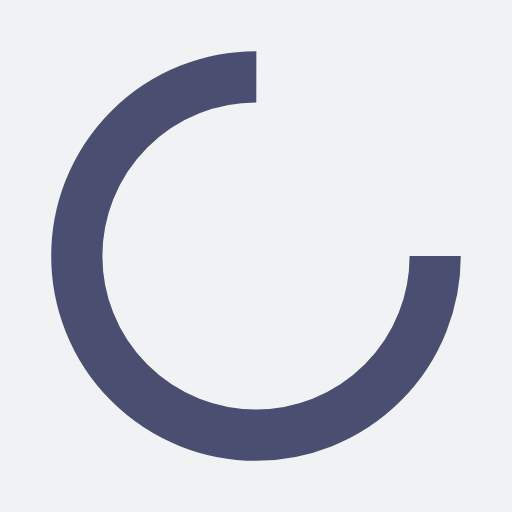
t = 0.00 s
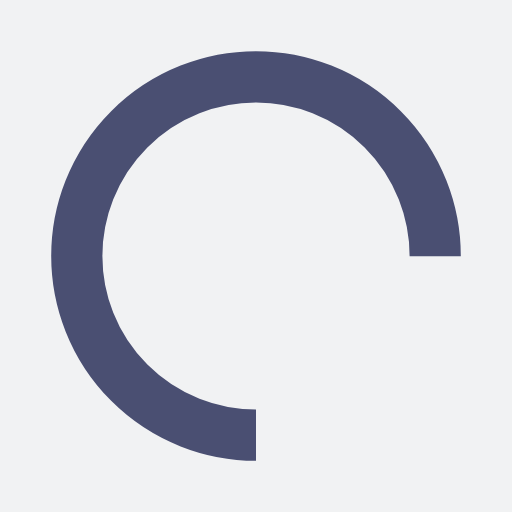
t = 0.25 s
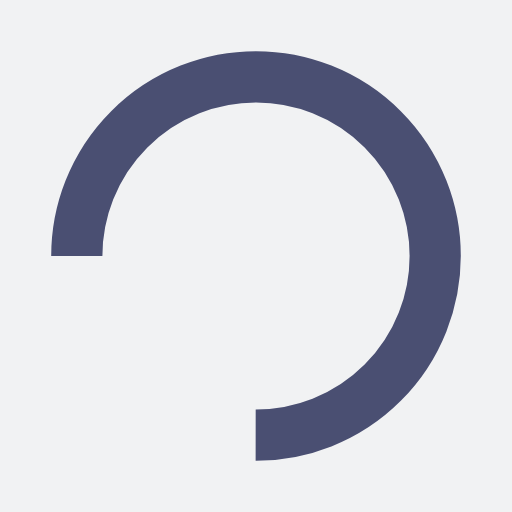
t = 0.50 s
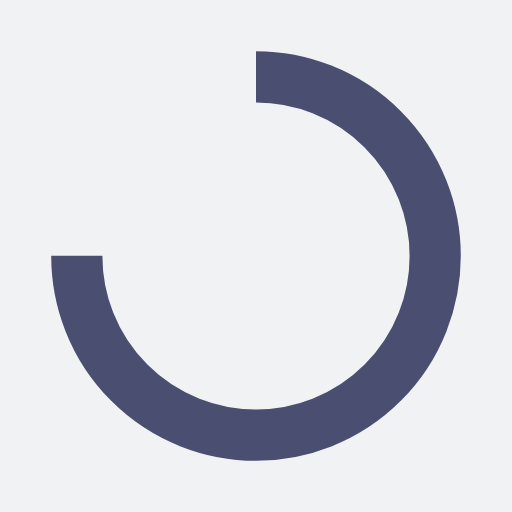
t = 0.75 s

The animated SVG that drew these frames (rendered in a browser with its animation timeline set to each time). Animation: 1 SMIL element (animateTransform=1); one cycle of 1.00 s, repeats indefinitely.

<?xml version="1.0" encoding="utf-8"?>
<svg xmlns="http://www.w3.org/2000/svg" xmlns:xlink="http://www.w3.org/1999/xlink" style="margin: auto; background: rgb(241, 242, 243); display: block; shape-rendering: auto;" width="200px" height="200px" viewBox="0 0 100 100" preserveAspectRatio="xMidYMid">
<circle cx="50" cy="50" fill="none" stroke="#4a4f72" stroke-width="10" r="35" stroke-dasharray="164.93361431346415 56.97787143782138">
  <animateTransform attributeName="transform" type="rotate" repeatCount="indefinite" dur="1s" values="0 50 50;360 50 50" keyTimes="0;1"></animateTransform>
</circle>
<!-- [ldio] generated by https://loading.io/ --></svg>